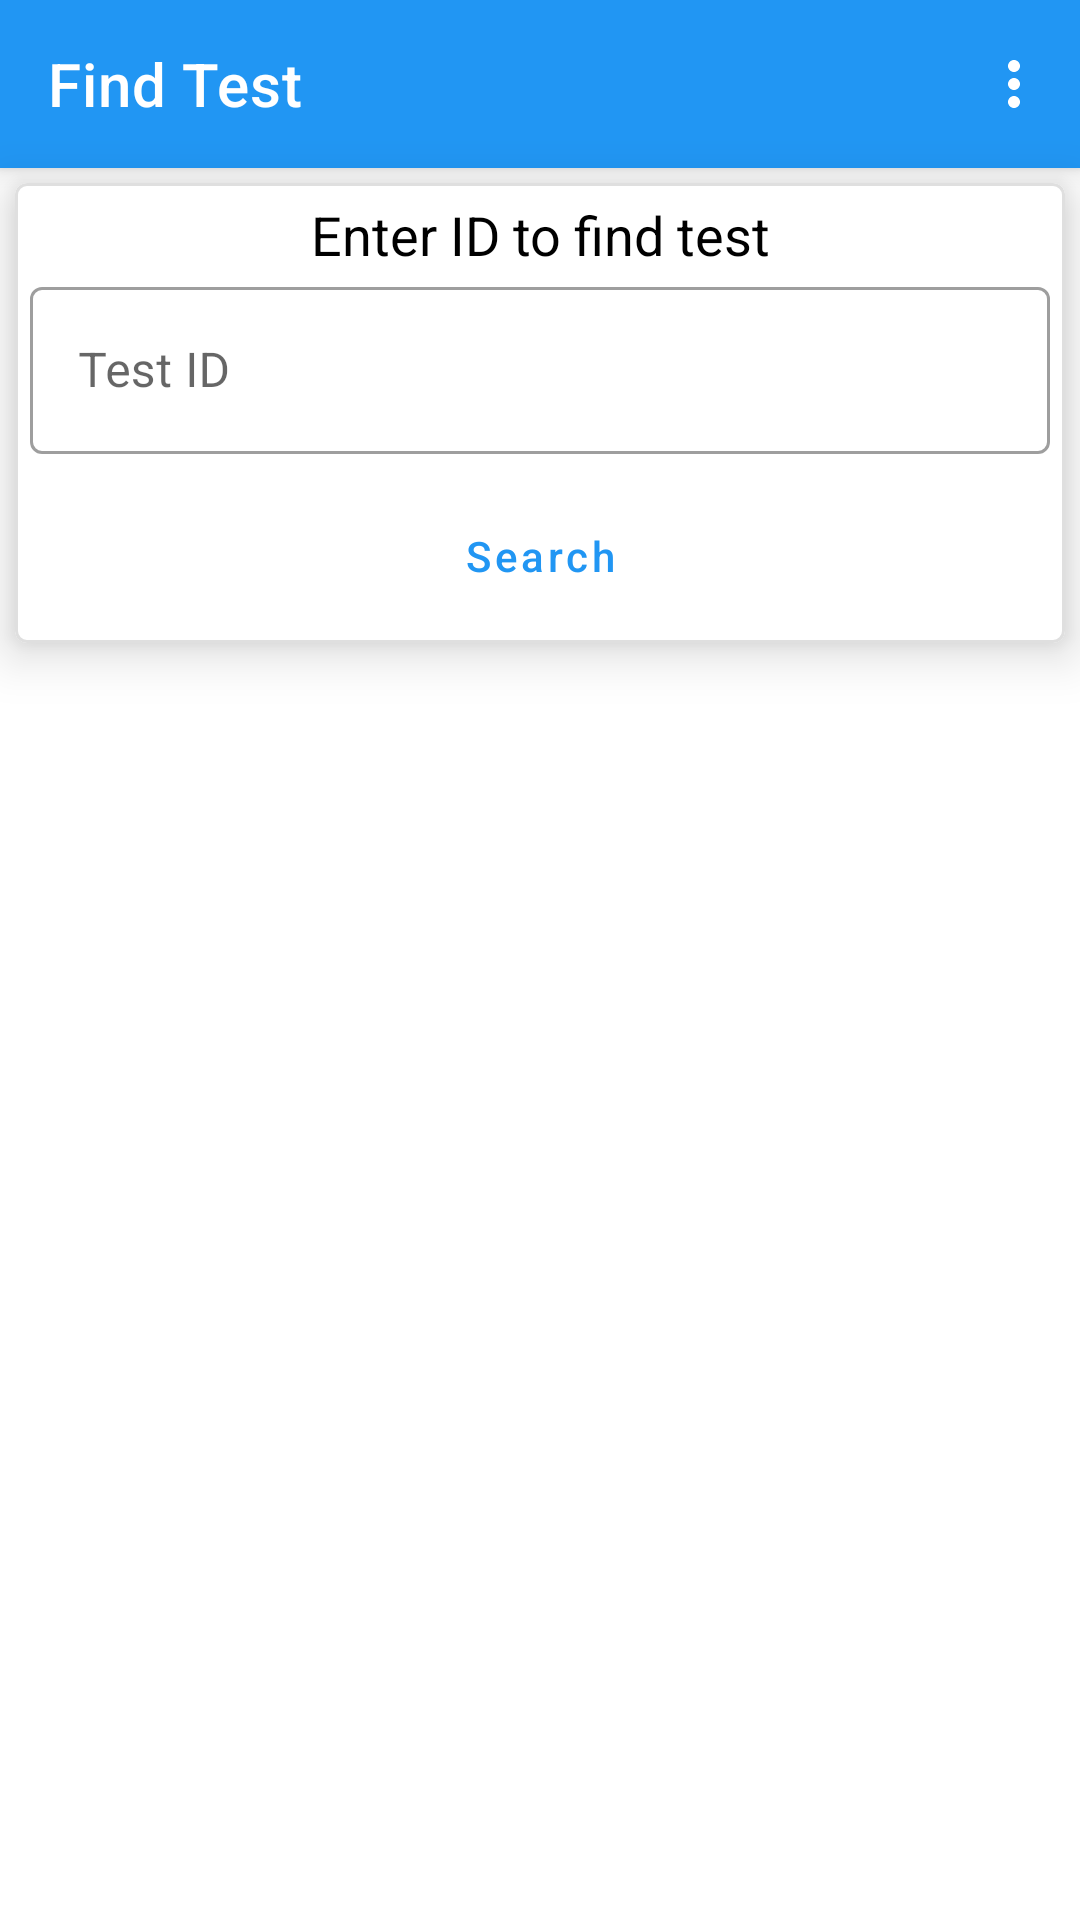

The Android layout XML behind this screen, and the referenced resources:
<!-- AndroidManifest.xml: application theme Theme.HellEng -->
<!-- res/layout/fragment_find_user_test.xml -->
<?xml version="1.0" encoding="utf-8"?>
<androidx.coordinatorlayout.widget.CoordinatorLayout xmlns:android="http://schemas.android.com/apk/res/android"
    xmlns:app="http://schemas.android.com/apk/res-auto"
    xmlns:tools="http://schemas.android.com/tools"
    android:id="@+id/root"
    android:layout_width="match_parent"
    android:layout_height="match_parent"
    tools:context=".FindUserTestFragment">

    <com.google.android.material.appbar.AppBarLayout
        android:id="@+id/appBarLayout2"
        android:layout_width="match_parent"
        android:layout_height="wrap_content"
        app:layout_constraintEnd_toEndOf="parent"
        app:layout_constraintStart_toStartOf="parent"
        app:layout_constraintTop_toTopOf="parent">

        <com.google.android.material.appbar.MaterialToolbar
            android:id="@+id/topAppBar"
            style="@style/Widget.MaterialComponents.Toolbar.Primary"
            android:layout_width="match_parent"
            android:layout_height="?attr/actionBarSize"
            android:elevation="10dp"
            app:layout_scrollFlags="scroll|enterAlways|snap"
            app:menu="@menu/top_app_bar"
            app:navigationIcon="@drawable/ic_baseline_arrow_back_24"
            app:title="Find Test"
            app:titleTextColor="?attr/titleTextColor" />

    </com.google.android.material.appbar.AppBarLayout>

    <com.google.android.material.card.MaterialCardView
        app:layout_behavior="com.google.android.material.appbar.AppBarLayout$ScrollingViewBehavior"
        android:id="@+id/cardFindTest"
        android:layout_width="match_parent"
        android:layout_height="wrap_content"
        android:layout_margin="5dp"
        android:checkable="true"
        android:clickable="false"
        android:focusable="true"
        app:cardElevation="10dp"
        app:layout_constraintEnd_toEndOf="parent"
        app:layout_constraintStart_toStartOf="parent"
        app:layout_constraintTop_toBottomOf="@+id/appBarLayout2"
        app:strokeWidth="1dp">

        <LinearLayout
            android:layout_width="match_parent"
            android:layout_height="match_parent"
            android:orientation="vertical"
            android:padding="5dp">

            <TextView
                android:id="@+id/tvFindTestTittle"
                android:layout_width="match_parent"
                android:layout_height="wrap_content"
                android:gravity="center"
                android:text="Enter ID to find test"
                android:textColor="?android:attr/textColor"
                android:textSize="18sp" />

            <com.google.android.material.textfield.TextInputLayout
                style="@style/Widget.MaterialComponents.TextInputLayout.OutlinedBox"
                android:layout_width="match_parent"
                android:layout_height="wrap_content"
                android:layout_gravity="center"
                app:endIconMode="clear_text"
                app:startIconDrawable="@drawable/ic_baseline_edit_note_24">

                <com.google.android.material.textfield.TextInputEditText
                    android:id="@+id/etTestId"
                    android:layout_width="match_parent"
                    android:layout_height="wrap_content"
                    android:ems="16"
                    android:hint="Test ID"
                    android:inputType="text" />
            </com.google.android.material.textfield.TextInputLayout>

            <Button
                android:id="@+id/btnSearch"
                style="@style/Widget.MaterialComponents.Button.OutlinedButton"
                android:layout_width="wrap_content"
                android:layout_height="wrap_content"
                android:layout_gravity="center"
                android:layout_marginTop="10dp"
                android:textAllCaps="false"
                app:icon="@drawable/ic_baseline_search_24"
                android:text="Search" />

        </LinearLayout>

    </com.google.android.material.card.MaterialCardView>

</androidx.coordinatorlayout.widget.CoordinatorLayout>
<!-- resources referenced by this layout -->
<resources>
  <style name="Theme.HellEng" parent="Theme.MaterialComponents.DayNight.NoActionBar">
          
          <item name="colorPrimary">@color/blue</item>
          <item name="colorPrimaryVariant">@color/light_blue</item>
          <item name="colorOnPrimary">@color/white</item>
          
          <item name="colorSecondary">@color/light_blue</item>
          <item name="colorSecondaryVariant">@color/light_green</item>
          <item name="colorOnSecondary">@color/black</item>
          
          <item name="android:statusBarColor" tools:targetApi="l">?attr/colorPrimaryVariant</item>
          
          <item name="android:textColor">@color/black</item>
          <item name="android:textColorSecondary">@color/gray</item>
          <item name="strokeColor">@color/extreme_light_gray</item>
          <item name="titleTextColor">@color/white</item>
          <item name="navigationIconTint">@color/white</item>
          <item name="iconTint">@color/white</item>
          <item name="android:navigationBarColor">@color/white</item>
          <item name="colorControlNormal">@color/white</item>
  
          <item name="android:windowNoTitle">true</item>
          <item name="windowActionBar">true</item>
  
      </style>
  <color name="blue">#2196F3</color>
  <color name="light_blue">#03A9F4</color>
  <color name="white">#FFFFFFFF</color>
  <color name="light_green">#CC76FF03</color>
  <color name="black">#FF000000</color>
  <color name="gray">#818181</color>
  <color name="extreme_light_gray">#DFDFDF</color>
</resources>
